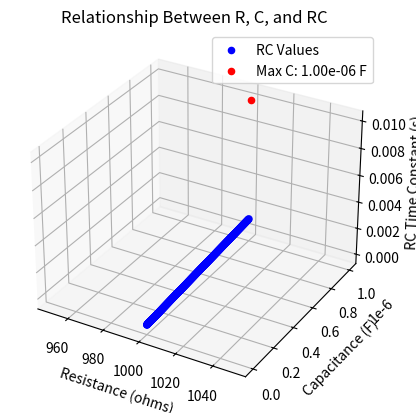

Write the Python code that produced this figure.
import numpy as np
import matplotlib.pyplot as plt
from mpl_toolkits.mplot3d import Axes3D

# Given data
R = 1000  # Resistance in ohms
RC_max = 1e-2  # Maximum RC time constant in seconds (1.00 × 10^2 μs)

# Create a range of capacitance values
C_values = np.linspace(1e-9, 1e-6, 1000)  # Capacitance range from 1 nF to 1 µF

# Calculate time constant values for each capacitance
RC_values = R * C_values

# Create a 3D plot to visualize the relationship between R, C, and RC
fig = plt.figure()
ax = fig.add_subplot(111, projection='3d')

# Scatter plot for RC values
ax.scatter(R * np.ones_like(C_values), C_values, RC_values, label='RC Values', c='b', marker='o')

ax.set_xlabel('Resistance (ohms)')
ax.set_ylabel('Capacitance (F)')
ax.set_zlabel('RC Time Constant (s)')
ax.set_title('Relationship Between R, C, and RC')

# Highlight the region where RC < RC_max
max_capacitance = np.max(C_values[RC_values < RC_max])
ax.scatter(R, max_capacitance, RC_max, color='red', label=f'Max C: {max_capacitance:.2e} F')

ax.legend()

# Show the plot
plt.show()

# Print the maximum capacitance
print(f"The maximum capacitance (C_max) to satisfy RC < {RC_max:.2e} s is: {max_capacitance:.2e} F")
